Photos from the image-classification dataset "California" in the GitHub repository aashigoyal210900/wildfire_cnn. Its 2 classes are: no wildfire, wildfire.

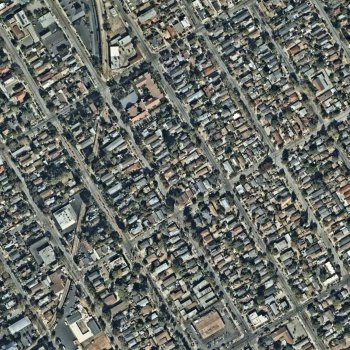
Label: no wildfire

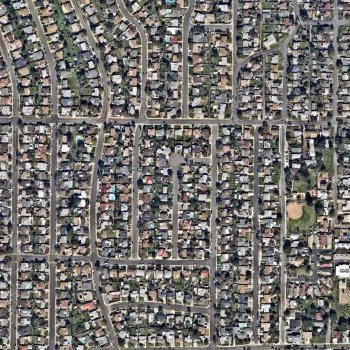
Label: no wildfire

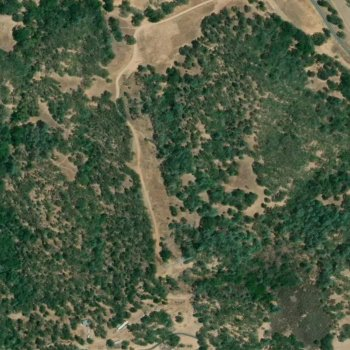
Label: wildfire

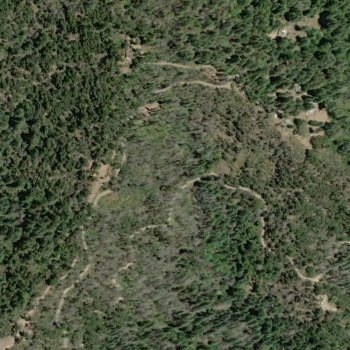
Label: wildfire

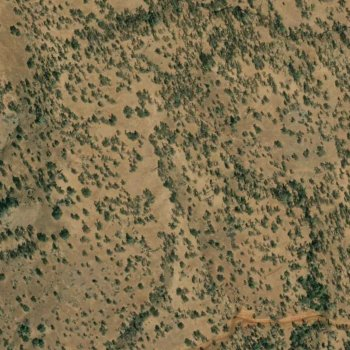
Label: wildfire

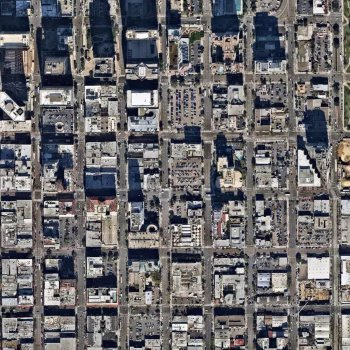
Label: no wildfire
